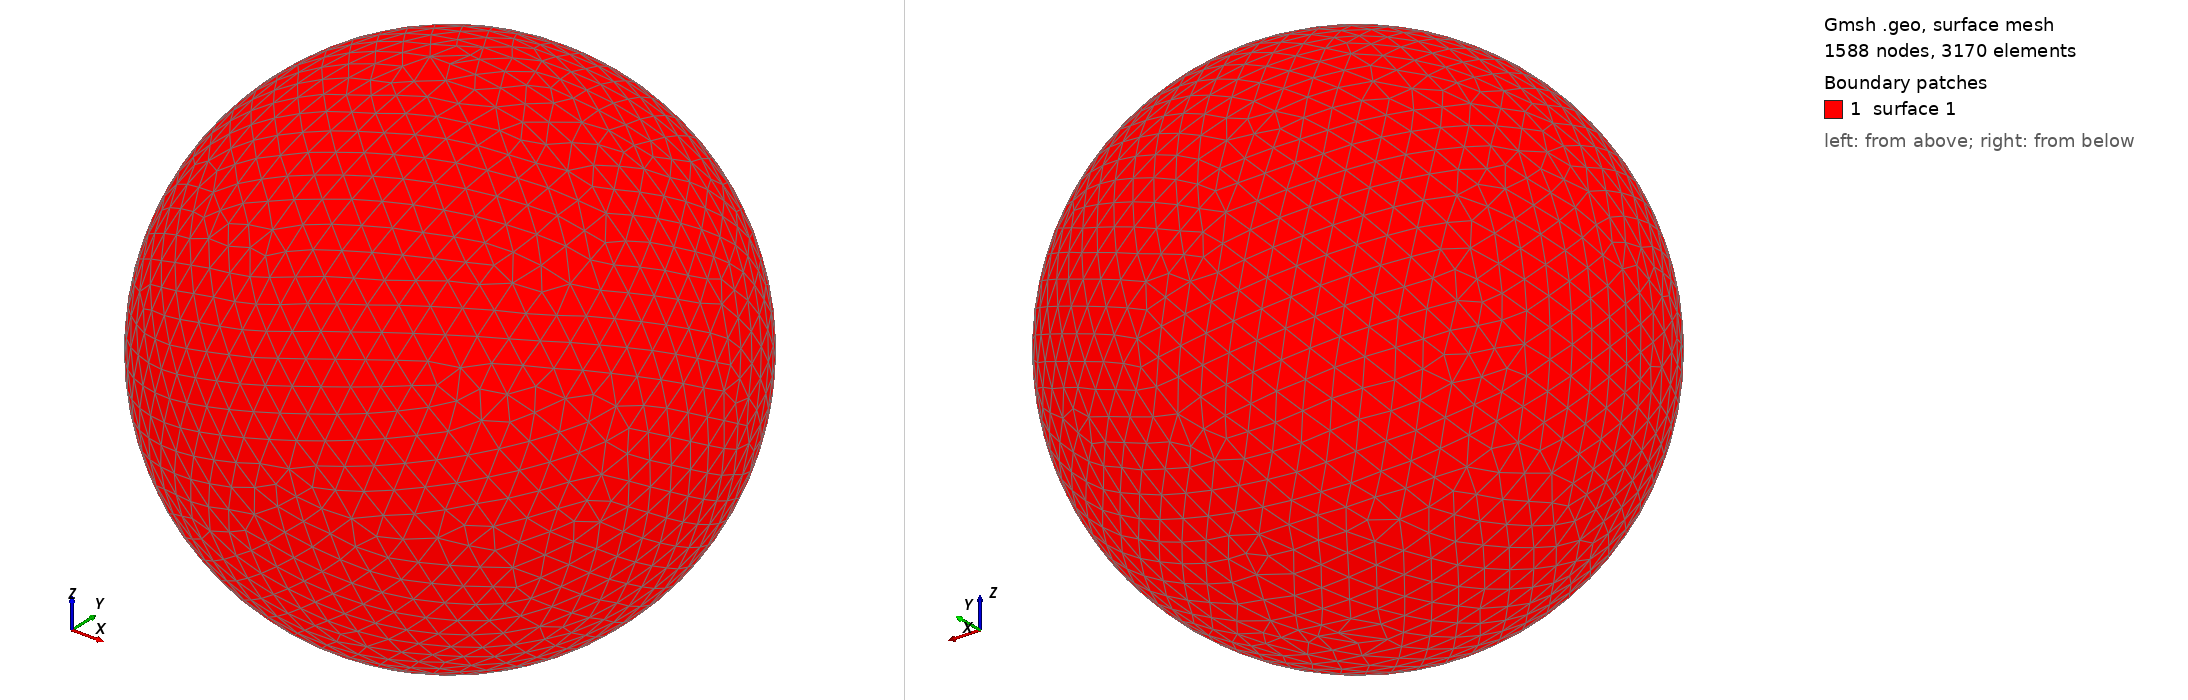

Gmsh geometry script, surface-meshed: 1588 nodes, 3170 surface elements. Boundary patches (legend numbers): 1 surface 1. Left view from above one corner, right view from below the opposite corner. The script declares no physical surfaces, so the legend lists its geometric surfaces. The drawing asked Gmsh for element sizes between 1% and 20% of the model's largest extent; the script's own settings can give other sizes.

=== shot2843.geo (drawn) ===
SetFactory("OpenCASCADE");
Point(1) = {0,0,0,0};
Sphere(1) = {0,0,0,0.85780000};
MeshSize{ PointsOf{ Surface{:}; } } = 0.085780000;
Mesh.ElementOrder=1;
Mesh.Format=39;
